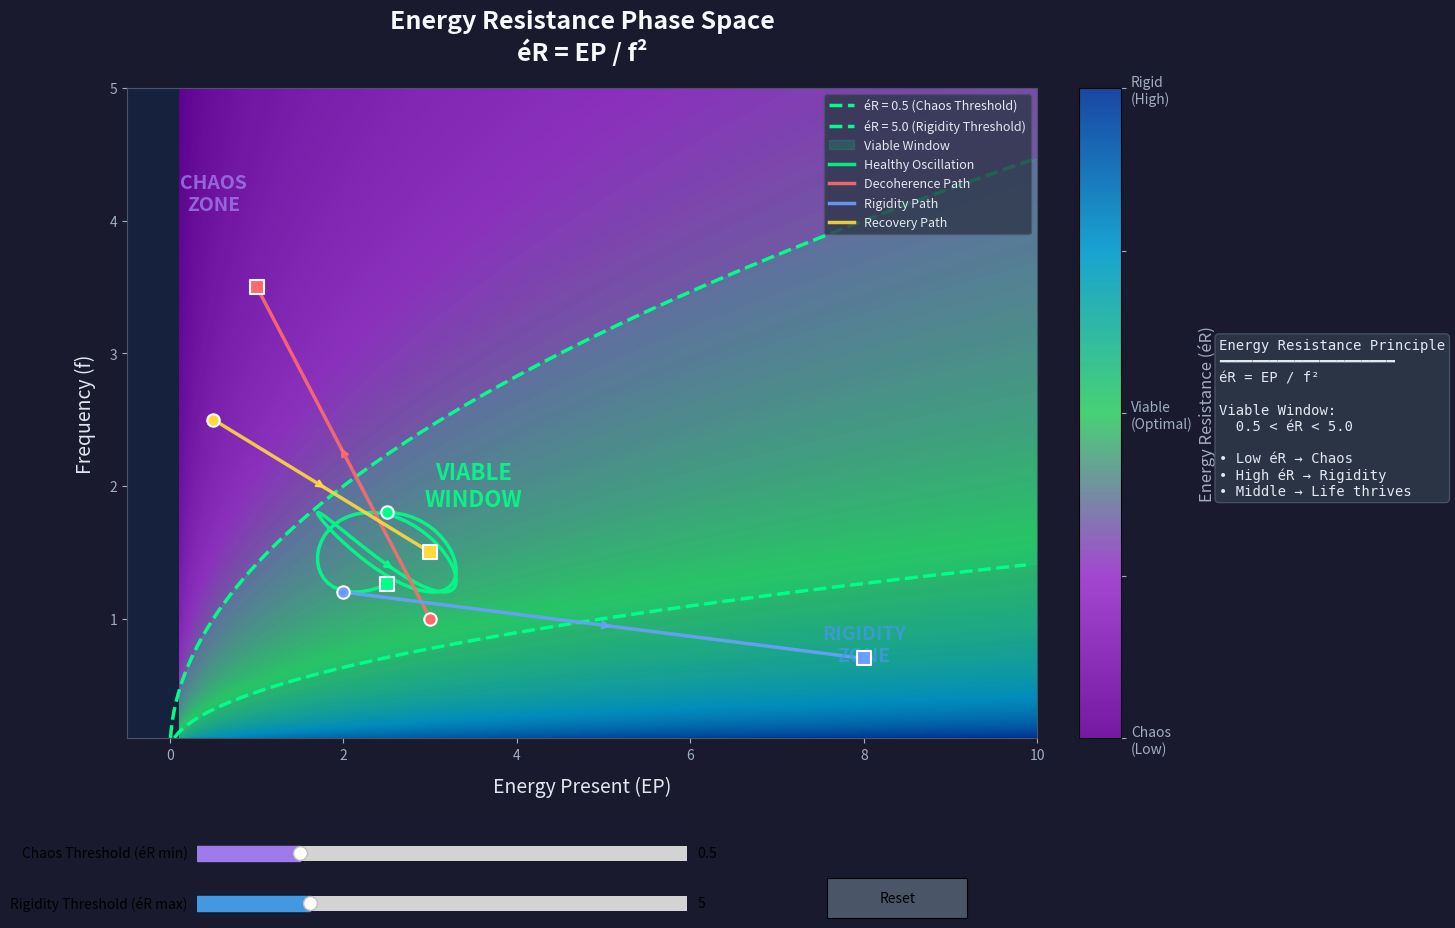

Write Python code to recreate this figure.
"""
Energy Resistance (éR) Phase Space Visualizer

A core teaching tool for Cosmic Loom Theory that visualizes the relationship
between Energy Present (EP), frequency (f), and Energy Resistance (éR).

The fundamental equation: éR = EP / f²

The Energy Resistance Principle states that living systems operate within a
specific energetic regime - a "viable window" between chaos and rigidity.

- Too low éR: System collapses into chaos/decoherence
- Too high éR: System becomes rigid, unable to respond adaptively
- Viable window: The "Goldilocks zone" where biological coherence thrives
"""

import numpy as np
import matplotlib.pyplot as plt
from matplotlib.widgets import Slider, Button, RadioButtons
from matplotlib.patches import Polygon
from matplotlib.colors import LinearSegmentedColormap
import matplotlib.patches as mpatches
from typing import Tuple, List, Optional


class EnergyResistanceVisualizer:
    """
    Interactive visualizer for the Energy Resistance phase space.

    Displays the relationship between Energy Present (EP), frequency (f),
    and Energy Resistance (éR), highlighting the viable window for
    biological coherence.
    """

    # Default viable window boundaries (éR units)
    DEFAULT_ER_MIN = 0.5   # Below this: chaos/decoherence
    DEFAULT_ER_MAX = 5.0   # Above this: rigidity/frozen

    # Custom colormap: chaos (purple) -> viable (green) -> rigid (blue)
    COLORMAP_COLORS = [
        (0.4, 0.0, 0.6),    # Deep purple - chaos
        (0.6, 0.2, 0.8),    # Purple - low éR
        (0.2, 0.8, 0.4),    # Green - viable zone center
        (0.0, 0.6, 0.8),    # Cyan - high éR
        (0.0, 0.2, 0.6),    # Deep blue - rigidity
    ]

    def __init__(self,
                 ep_range: Tuple[float, float] = (0.1, 10.0),
                 freq_range: Tuple[float, float] = (0.1, 5.0),
                 resolution: int = 500):
        """
        Initialize the visualizer.

        Args:
            ep_range: (min, max) range for Energy Present axis
            freq_range: (min, max) range for frequency axis
            resolution: Grid resolution for the phase space
        """
        self.ep_range = ep_range
        self.freq_range = freq_range
        self.resolution = resolution

        # Viable window boundaries
        self.er_min = self.DEFAULT_ER_MIN
        self.er_max = self.DEFAULT_ER_MAX

        # Trajectories storage
        self.trajectories: List[dict] = []

        # Create custom colormap
        self.cmap = self._create_colormap()

        # Initialize plot elements (will be set in setup)
        self.fig = None
        self.ax_main = None
        self.ax_colorbar = None
        self.im = None
        self.viable_patch = None
        self.trajectory_lines = []

    def _create_colormap(self) -> LinearSegmentedColormap:
        """Create custom colormap for éR visualization."""
        return LinearSegmentedColormap.from_list(
            'energy_resistance',
            self.COLORMAP_COLORS,
            N=256
        )

    @staticmethod
    def calculate_er(ep: np.ndarray, freq: np.ndarray) -> np.ndarray:
        """
        Calculate Energy Resistance: éR = EP / f²

        Args:
            ep: Energy Present values
            freq: Frequency values

        Returns:
            Energy Resistance values
        """
        return ep / (freq ** 2)

    def _compute_phase_space(self) -> Tuple[np.ndarray, np.ndarray, np.ndarray]:
        """Compute the éR values across the phase space grid."""
        ep = np.linspace(self.ep_range[0], self.ep_range[1], self.resolution)
        freq = np.linspace(self.freq_range[0], self.freq_range[1], self.resolution)

        EP, F = np.meshgrid(ep, freq)
        ER = self.calculate_er(EP, F)

        return EP, F, ER

    def _get_viable_boundary_coords(self) -> Tuple[np.ndarray, np.ndarray,
                                                    np.ndarray, np.ndarray]:
        """
        Calculate the viable window boundary curves.

        For éR = EP / f², the boundaries are:
        - Lower: EP = éR_min * f²
        - Upper: EP = éR_max * f²
        """
        freq = np.linspace(self.freq_range[0], self.freq_range[1], 200)

        ep_lower = self.er_min * freq**2
        ep_upper = self.er_max * freq**2

        # Clip to visible range
        mask_lower = ep_lower <= self.ep_range[1]
        mask_upper = ep_upper <= self.ep_range[1]

        return (freq[mask_lower], ep_lower[mask_lower],
                freq[mask_upper], ep_upper[mask_upper])

    def add_trajectory(self,
                       ep_values: np.ndarray,
                       freq_values: np.ndarray,
                       label: str = "System",
                       color: str = 'white',
                       show_arrow: bool = True):
        """
        Add a system trajectory to the visualization.

        Args:
            ep_values: Array of EP values over time
            freq_values: Array of frequency values over time
            label: Label for the trajectory
            color: Line color
            show_arrow: Whether to show direction arrow
        """
        self.trajectories.append({
            'ep': np.array(ep_values),
            'freq': np.array(freq_values),
            'label': label,
            'color': color,
            'show_arrow': show_arrow
        })

    def add_example_trajectories(self):
        """Add example trajectories demonstrating different system behaviors."""

        # 1. Healthy oscillation within viable window
        t = np.linspace(0, 4*np.pi, 100)
        ep_healthy = 2.5 + 0.8 * np.sin(t)
        freq_healthy = 1.5 + 0.3 * np.cos(t * 1.3)
        self.add_trajectory(ep_healthy, freq_healthy,
                           "Healthy Oscillation", '#00FF88')

        # 2. System falling into chaos (decreasing éR)
        t = np.linspace(0, 1, 50)
        ep_chaos = 3.0 - 2.0 * t
        freq_chaos = 1.0 + 2.5 * t
        self.add_trajectory(ep_chaos, freq_chaos,
                           "Decoherence Path", '#FF6B6B')

        # 3. System becoming rigid (increasing éR)
        t = np.linspace(0, 1, 50)
        ep_rigid = 2.0 + 6.0 * t
        freq_rigid = 1.2 - 0.5 * t
        self.add_trajectory(ep_rigid, freq_rigid,
                           "Rigidity Path", '#6B9FFF')

        # 4. Recovery trajectory - from chaos back to viable
        t = np.linspace(0, 1, 50)
        ep_recovery = 0.5 + 2.5 * t
        freq_recovery = 2.5 - 1.0 * t
        self.add_trajectory(ep_recovery, freq_recovery,
                           "Recovery Path", '#FFD93D')

    def setup_plot(self, figsize: Tuple[int, int] = (14, 10)):
        """Set up the matplotlib figure and axes."""

        # Create figure with space for controls
        self.fig = plt.figure(figsize=figsize, facecolor='#1a1a2e')

        # Main phase space plot
        self.ax_main = self.fig.add_axes([0.1, 0.25, 0.65, 0.65])
        self.ax_main.set_facecolor('#16213e')

        # Colorbar axis
        self.ax_colorbar = self.fig.add_axes([0.78, 0.25, 0.03, 0.65])

        # Style the axes
        for spine in self.ax_main.spines.values():
            spine.set_color('#4a5568')
        self.ax_main.tick_params(colors='#a0aec0')

    def _draw_phase_space(self):
        """Draw the main phase space visualization."""
        EP, F, ER = self._compute_phase_space()

        # Normalize éR for color mapping (log scale for better visualization)
        er_log = np.log10(ER + 0.01)
        er_normalized = (er_log - er_log.min()) / (er_log.max() - er_log.min())

        # Draw the phase space
        self.im = self.ax_main.imshow(
            er_normalized,
            extent=[self.ep_range[0], self.ep_range[1],
                   self.freq_range[0], self.freq_range[1]],
            origin='lower',
            aspect='auto',
            cmap=self.cmap,
            alpha=0.9
        )

        # Add colorbar
        cbar = self.fig.colorbar(self.im, cax=self.ax_colorbar)
        cbar.set_label('Energy Resistance (éR)', color='#a0aec0', fontsize=12)
        cbar.ax.yaxis.set_tick_params(color='#a0aec0')
        plt.setp(plt.getp(cbar.ax.axes, 'yticklabels'), color='#a0aec0')

        # Custom colorbar ticks
        cbar.set_ticks([0, 0.25, 0.5, 0.75, 1.0])
        cbar.set_ticklabels(['Chaos\n(Low)', '', 'Viable\n(Optimal)', '', 'Rigid\n(High)'])

    def _draw_viable_window(self):
        """Draw the viable window boundaries."""
        f_low, ep_low, f_high, ep_high = self._get_viable_boundary_coords()

        # Draw boundary curves
        self.ax_main.plot(ep_low, f_low, '--', color='#00ff88',
                         linewidth=2.5, label=f'éR = {self.er_min} (Chaos Threshold)')
        self.ax_main.plot(ep_high, f_high, '--', color='#00ff88',
                         linewidth=2.5, label=f'éR = {self.er_max} (Rigidity Threshold)')

        # Create shaded viable region
        # Build polygon vertices
        ep_range_vals = np.linspace(self.ep_range[0], self.ep_range[1], 100)

        # Upper boundary (lower éR = chaos threshold): f = sqrt(EP / éR_min)
        f_upper = np.sqrt(ep_range_vals / self.er_min)
        f_upper = np.clip(f_upper, self.freq_range[0], self.freq_range[1])

        # Lower boundary (higher éR = rigidity threshold): f = sqrt(EP / éR_max)
        f_lower = np.sqrt(ep_range_vals / self.er_max)
        f_lower = np.clip(f_lower, self.freq_range[0], self.freq_range[1])

        # Only shade where both boundaries are in range
        valid_mask = (f_upper > self.freq_range[0]) & (f_lower < self.freq_range[1])

        if np.any(valid_mask):
            self.ax_main.fill_between(
                ep_range_vals[valid_mask],
                f_lower[valid_mask],
                f_upper[valid_mask],
                alpha=0.15,
                color='#00ff88',
                label='Viable Window'
            )

        # Add zone labels
        self.ax_main.text(0.5, 4.2, 'CHAOS\nZONE', fontsize=14, fontweight='bold',
                         color='#9f7aea', ha='center', va='center', alpha=0.8)
        self.ax_main.text(8.0, 0.8, 'RIGIDITY\nZONE', fontsize=14, fontweight='bold',
                         color='#4299e1', ha='center', va='center', alpha=0.8)
        self.ax_main.text(3.5, 2.0, 'VIABLE\nWINDOW', fontsize=16, fontweight='bold',
                         color='#00ff88', ha='center', va='center', alpha=0.9)

    def _draw_trajectories(self):
        """Draw all system trajectories."""
        for traj in self.trajectories:
            # Plot trajectory line
            line, = self.ax_main.plot(
                traj['ep'], traj['freq'],
                '-', color=traj['color'], linewidth=2.5, alpha=0.9,
                label=traj['label']
            )
            self.trajectory_lines.append(line)

            # Add start and end markers
            self.ax_main.scatter(traj['ep'][0], traj['freq'][0],
                               s=80, c=traj['color'], marker='o',
                               edgecolors='white', linewidths=1.5, zorder=5)
            self.ax_main.scatter(traj['ep'][-1], traj['freq'][-1],
                               s=100, c=traj['color'], marker='s',
                               edgecolors='white', linewidths=1.5, zorder=5)

            # Add direction arrow
            if traj['show_arrow'] and len(traj['ep']) > 2:
                mid_idx = len(traj['ep']) // 2
                dx = traj['ep'][mid_idx+1] - traj['ep'][mid_idx-1]
                dy = traj['freq'][mid_idx+1] - traj['freq'][mid_idx-1]
                self.ax_main.annotate('',
                    xy=(traj['ep'][mid_idx] + dx*0.1, traj['freq'][mid_idx] + dy*0.1),
                    xytext=(traj['ep'][mid_idx], traj['freq'][mid_idx]),
                    arrowprops=dict(arrowstyle='->', color=traj['color'], lw=2))

    def _add_labels_and_legend(self):
        """Add axis labels, title, and legend."""
        self.ax_main.set_xlabel('Energy Present (EP)', fontsize=14,
                               color='#e2e8f0', labelpad=10)
        self.ax_main.set_ylabel('Frequency (f)', fontsize=14,
                               color='#e2e8f0', labelpad=10)
        self.ax_main.set_title('Energy Resistance Phase Space\néR = EP / f²',
                              fontsize=18, fontweight='bold',
                              color='#f7fafc', pad=20)

        # Add legend
        legend = self.ax_main.legend(loc='upper right', fontsize=9,
                                    facecolor='#2d3748', edgecolor='#4a5568',
                                    labelcolor='#e2e8f0')

        # Add equation box
        eq_text = (
            "Energy Resistance Principle\n"
            "━━━━━━━━━━━━━━━━━━━━━\n"
            "éR = EP / f²\n\n"
            f"Viable Window:\n"
            f"  {self.er_min} < éR < {self.er_max}\n\n"
            "• Low éR → Chaos\n"
            "• High éR → Rigidity\n"
            "• Middle → Life thrives"
        )
        self.fig.text(0.88, 0.65, eq_text, fontsize=10,
                     color='#e2e8f0', family='monospace',
                     bbox=dict(boxstyle='round', facecolor='#2d3748',
                              edgecolor='#4a5568', alpha=0.9),
                     verticalalignment='top')

    def _setup_interactive_controls(self):
        """Set up interactive sliders and buttons."""

        # Slider for éR minimum (chaos threshold)
        ax_er_min = self.fig.add_axes([0.15, 0.12, 0.35, 0.03])
        self.slider_er_min = Slider(
            ax_er_min, 'Chaos Threshold (éR min)', 0.1, 2.0,
            valinit=self.er_min, valstep=0.1,
            color='#9f7aea'
        )
        ax_er_min.set_facecolor('#2d3748')

        # Slider for éR maximum (rigidity threshold)
        ax_er_max = self.fig.add_axes([0.15, 0.07, 0.35, 0.03])
        self.slider_er_max = Slider(
            ax_er_max, 'Rigidity Threshold (éR max)', 2.0, 15.0,
            valinit=self.er_max, valstep=0.5,
            color='#4299e1'
        )
        ax_er_max.set_facecolor('#2d3748')

        # Reset button
        ax_reset = self.fig.add_axes([0.6, 0.07, 0.1, 0.04])
        self.button_reset = Button(ax_reset, 'Reset',
                                   color='#4a5568', hovercolor='#718096')

        # Connect callbacks
        self.slider_er_min.on_changed(self._update_boundaries)
        self.slider_er_max.on_changed(self._update_boundaries)
        self.button_reset.on_clicked(self._reset_parameters)

    def _update_boundaries(self, val):
        """Callback to update viable window when sliders change."""
        self.er_min = self.slider_er_min.val
        self.er_max = self.slider_er_max.val

        # Redraw the plot
        self.ax_main.clear()
        self._draw_phase_space()
        self._draw_viable_window()
        self._draw_trajectories()
        self._add_labels_and_legend()
        self.fig.canvas.draw_idle()

    def _reset_parameters(self, event):
        """Reset sliders to default values."""
        self.slider_er_min.set_val(self.DEFAULT_ER_MIN)
        self.slider_er_max.set_val(self.DEFAULT_ER_MAX)

    def render(self,
               interactive: bool = True,
               show_trajectories: bool = True,
               save_path: Optional[str] = None):
        """
        Render the complete visualization.

        Args:
            interactive: Whether to show interactive controls
            show_trajectories: Whether to display example trajectories
            save_path: If provided, save figure to this path
        """
        self.setup_plot()
        self._draw_phase_space()
        self._draw_viable_window()

        if show_trajectories:
            if not self.trajectories:
                self.add_example_trajectories()
            self._draw_trajectories()

        self._add_labels_and_legend()

        if interactive:
            self._setup_interactive_controls()

        if save_path:
            self.fig.savefig(save_path, dpi=150, facecolor=self.fig.get_facecolor(),
                           bbox_inches='tight', pad_inches=0.3)
            print(f"Figure saved to: {save_path}")

        plt.show()

    def create_static_figure(self, save_path: Optional[str] = None):
        """Create a static (non-interactive) version for publications."""
        self.render(interactive=False, show_trajectories=True, save_path=save_path)


def calculate_system_er(energy_present: float, frequency: float) -> dict:
    """
    Calculate éR for a given system state and determine its regime.

    Args:
        energy_present: Current energy in the system
        frequency: Fundamental frequency of the system

    Returns:
        Dictionary with éR value and regime classification
    """
    er = energy_present / (frequency ** 2)

    if er < EnergyResistanceVisualizer.DEFAULT_ER_MIN:
        regime = "chaos"
        description = "System at risk of decoherence - insufficient energy resistance"
    elif er > EnergyResistanceVisualizer.DEFAULT_ER_MAX:
        regime = "rigidity"
        description = "System becoming rigid - excessive energy resistance"
    else:
        regime = "viable"
        description = "System in viable window - optimal for coherent organization"

    return {
        'energy_present': energy_present,
        'frequency': frequency,
        'energy_resistance': er,
        'regime': regime,
        'description': description
    }


def demo():
    """Run a demonstration of the Energy Resistance visualizer."""
    print("=" * 60)
    print("  Cosmic Loom Theory: Energy Resistance Visualizer")
    print("=" * 60)
    print("\nThe Energy Resistance Principle: éR = EP / f²")
    print("\nThis visualization shows the phase space where:")
    print("  • Purple regions: Low éR (chaos/decoherence)")
    print("  • Green regions: Viable window (biological coherence)")
    print("  • Blue regions: High éR (rigidity)")
    print("\nUse the sliders to adjust the viable window boundaries.")
    print("=" * 60)

    # Create and show the visualizer
    visualizer = EnergyResistanceVisualizer()
    visualizer.render(interactive=True, show_trajectories=True)


if __name__ == "__main__":
    demo()
